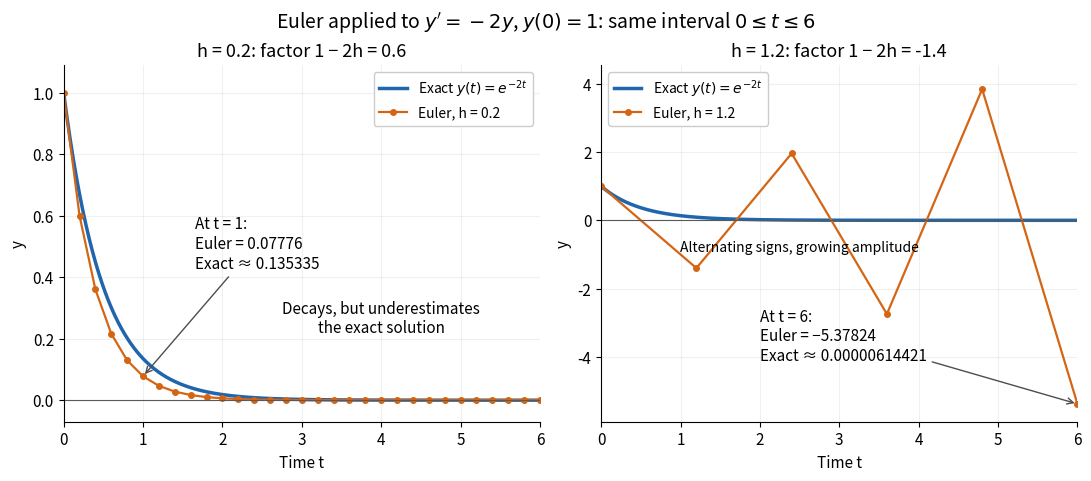

Reproduce this figure in Python.
"""Compare Euler steps on [0, 6]; save euler-stability-example.png in cwd.

Tested with Python 3.14.4, NumPy 2.3.5, Matplotlib 3.10.7.
"""

from pathlib import Path

import matplotlib.pyplot as plt
import numpy as np


def euler_decay(step, end=6.0):
    count = round(end / step)
    assert np.isclose(count * step, end)
    times = step * np.arange(count + 1)
    values = np.empty(count + 1)
    values[0] = 1.0
    for n in range(count):
        values[n + 1] = values[n] + step * (-2 * values[n])
    np.testing.assert_allclose(values, (1 - 2 * step) ** np.arange(count + 1))
    return times, values


def main():
    plt.rcParams.update({"font.size": 11, "axes.titlesize": 13})
    fig, axes = plt.subplots(1, 2, figsize=(10.8, 4.7), layout="constrained")
    fig.patch.set_facecolor("white")
    dense_times = np.linspace(0, 6, 600)
    blue, orange = "#2166ac", "#d46514"
    for ax, step in zip(axes, [0.2, 1.2]):
        times, values = euler_decay(step)
        assert times[-1] <= 6 + 1e-12
        assert np.allclose(np.diff(times), step)
        ax.plot(dense_times, np.exp(-2 * dense_times), color=blue, lw=2.5,
                label=r"Exact $y(t)=e^{-2t}$")
        ax.plot(times, values, "o-", color=orange, lw=1.6, markersize=4,
                label=f"Euler, h = {step}")
        ax.axhline(0, color="0.35", lw=0.8)
        ax.set(xlim=(0, 6), xlabel="Time t", ylabel="y",
               title=f"h = {step}: factor 1 − 2h = {1 - 2 * step:.1f}")
        ax.set_facecolor("white")
        ax.grid(alpha=0.18)
        ax.spines[["top", "right"]].set_visible(False)
        ax.legend(loc="upper right" if step == 0.2 else "upper left",
                  fontsize=10, framealpha=1)

    axes[0].set_ylim(-0.07, 1.09)
    axes[0].annotate("At t = 1:\nEuler = 0.07776\nExact ≈ 0.135335", (1, 0.6**5),
                     xytext=(1.65, 0.43),
                     arrowprops={"arrowstyle": "->", "color": "0.3"})
    axes[0].text(4.0, 0.22, "Decays, but underestimates\nthe exact solution", ha="center")
    axes[1].set_ylim(-5.9, 4.55)
    axes[1].annotate("At t = 6:\nEuler = −5.37824\nExact ≈ 0.00000614421", (6, (-1.4)**5),
                     xytext=(2.0, -4.1),
                     arrowprops={"arrowstyle": "->", "color": "0.3"})
    axes[1].text(2.5, -0.9, "Alternating signs, growing amplitude", ha="center", fontsize=10)
    fig.suptitle(r"Euler applied to $y'=-2y$, $y(0)=1$: same interval $0\leq t\leq6$",
                 fontsize=14)
    fig.savefig(Path.cwd() / "euler-stability-example.png", dpi=110,
                facecolor="white", transparent=False)
    plt.close(fig)


if __name__ == "__main__":
    main()
